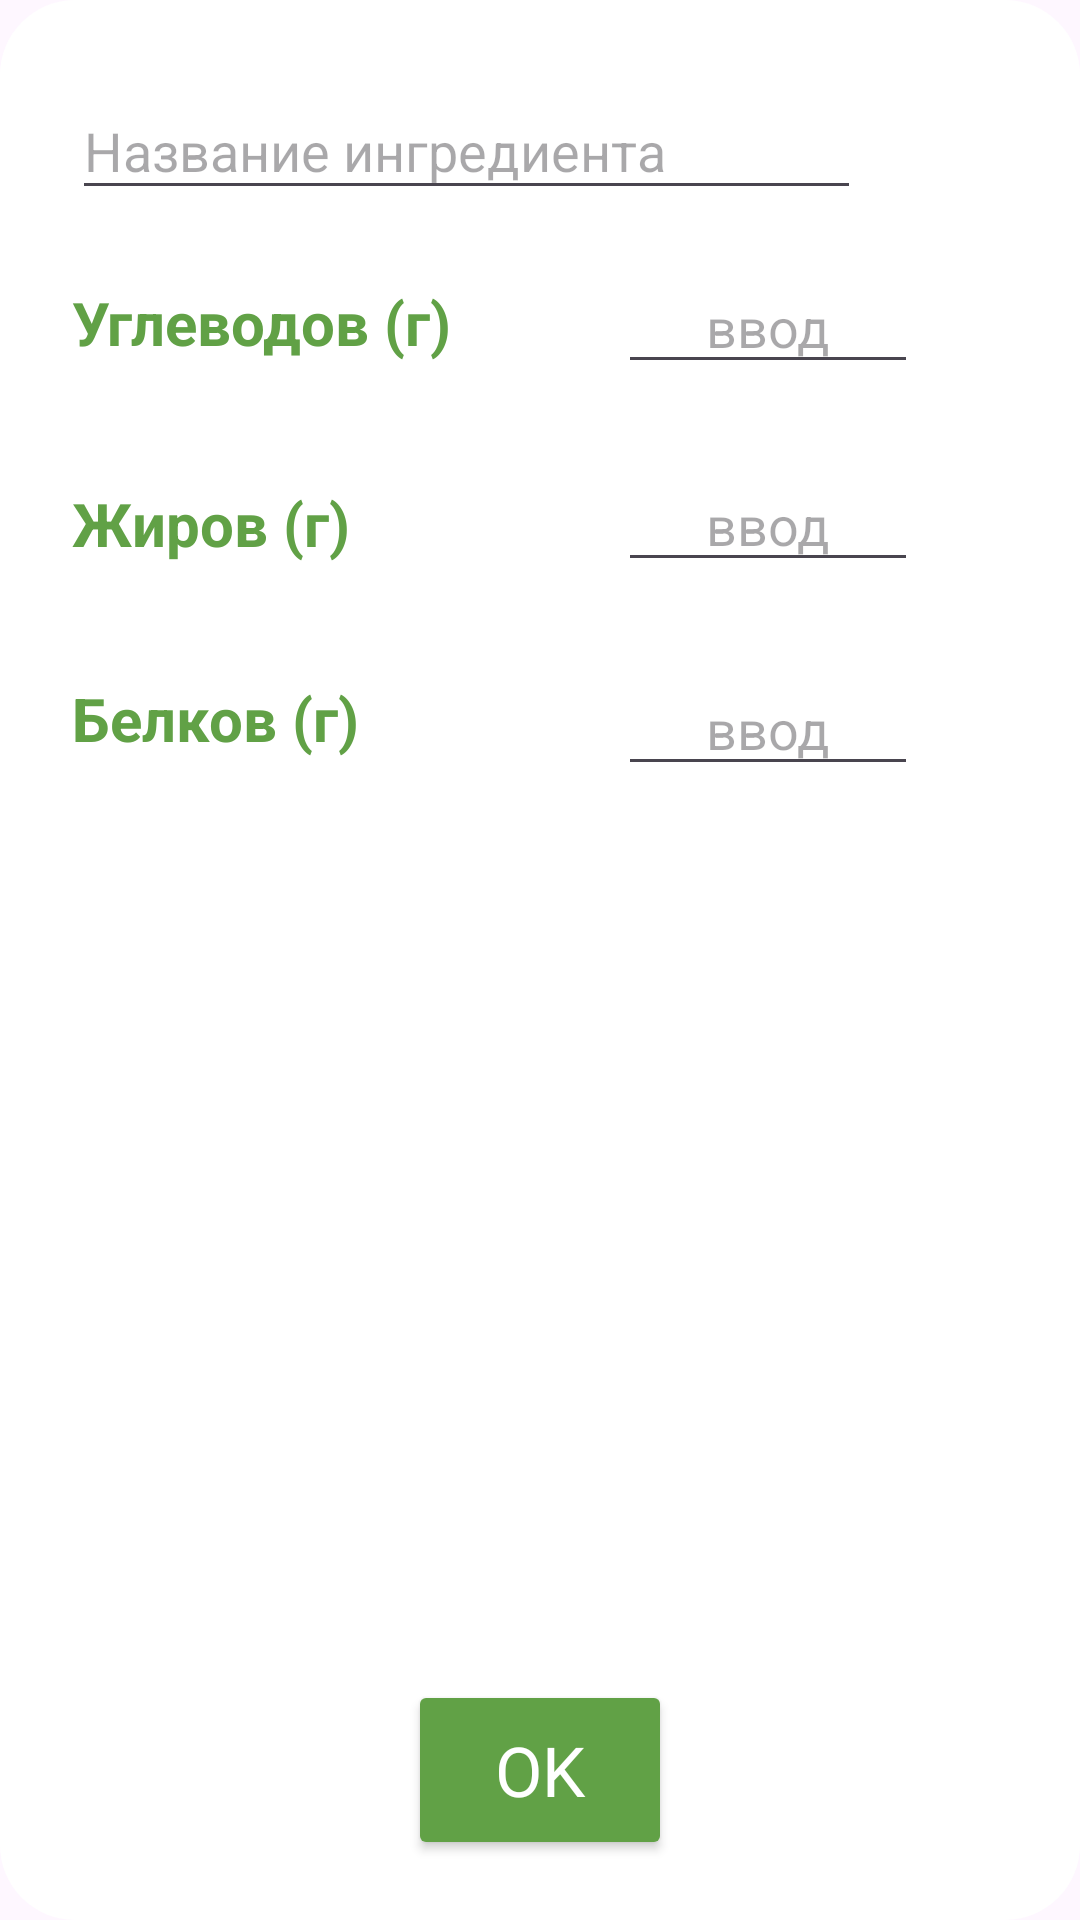

Produce the Android XML layout that renders to this screen, including the resource entries it uses.
<!-- AndroidManifest.xml: application theme Theme.AntiDiabet1 -->
<!-- res/layout/dialog_create_ingredient.xml -->
<?xml version="1.0" encoding="utf-8"?>
<androidx.constraintlayout.widget.ConstraintLayout xmlns:android="http://schemas.android.com/apk/res/android"
    xmlns:app="http://schemas.android.com/apk/res-auto"
    xmlns:tools="http://schemas.android.com/tools"
    android:layout_width="match_parent"
    android:layout_height="wrap_content"
    android:layout_marginHorizontal="30dp"
    android:background="@drawable/dialog_backround"
    android:orientation="vertical"

    android:paddingVertical="20dp"
    tools:layout_editor_absoluteX="1dp"
    tools:layout_editor_absoluteY="8dp">


    <EditText
        android:id="@+id/ingredient_name"
        android:layout_width="263dp"
        android:layout_height="42dp"
        android:layout_marginTop="8dp"
        android:layout_marginStart="4dp"

        android:ems="10"
        android:gravity="start"
        android:hint="Название ингредиента"
        android:inputType="text"
        android:textColor="@color/black"
        app:layout_constraintStart_toStartOf="parent"
        app:layout_constraintTop_toTopOf="parent" />

    <TextView
        android:id="@+id/textView2"
        android:layout_width="wrap_content"
        android:layout_height="wrap_content"
        android:layout_gravity="bottom"
        android:layout_marginStart="4dp"
        android:layout_marginTop="58dp"
        android:paddingVertical="8dp"
        android:text="Углеводов (г)"
        android:textColor="@color/green"
        android:textSize="20sp"
        android:textStyle="bold"
        app:layout_constraintStart_toStartOf="parent"
        app:layout_constraintTop_toTopOf="@id/ingredient_name" />

    <EditText
        android:id="@+id/carbons_enter"
        android:layout_width="100dp"
        android:layout_height="40dp"
        android:layout_marginTop="68dp"

        android:layout_marginEnd="34dp"
        android:ems="10"
        android:gravity="center"
        android:hint="ввод"
        android:inputType="number"
        android:textColor="@color/black"
        app:layout_constraintEnd_toEndOf="parent"
        app:layout_constraintTop_toTopOf="parent" />

    <TextView
        android:id="@+id/textView3"
        android:layout_width="wrap_content"
        android:layout_height="wrap_content"
        android:layout_gravity="bottom"
        android:layout_marginStart="4dp"
        android:layout_marginTop="24dp"
        android:paddingVertical="8dp"
        android:text="Жиров (г)"
        android:textColor="@color/green"
        android:textSize="20sp"
        android:textStyle="bold"
        app:layout_constraintStart_toStartOf="parent"
        app:layout_constraintTop_toBottomOf="@+id/textView2" />

    <EditText
        android:id="@+id/fats_enter"
        android:layout_width="100dp"
        android:layout_height="40dp"
        android:layout_marginTop="26dp"
        android:layout_marginEnd="34dp"
        android:ems="10"
        android:gravity="center"
        android:hint="ввод"
        android:inputType="number"
        android:textColor="@color/black"
        app:layout_constraintEnd_toEndOf="parent"
        app:layout_constraintTop_toBottomOf="@+id/carbons_enter" />

    <TextView
        android:id="@+id/textView4"
        android:layout_width="wrap_content"
        android:layout_height="wrap_content"
        android:layout_gravity="bottom"
        android:layout_marginStart="4dp"
        android:layout_marginTop="22dp"
        android:paddingVertical="8dp"
        android:text="Белков (г)"
        android:textColor="@color/green"
        android:textSize="20sp"
        android:textStyle="bold"
        app:layout_constraintStart_toStartOf="parent"
        app:layout_constraintTop_toBottomOf="@+id/textView3" />

    <EditText
        android:id="@+id/proteins_enter"
        android:layout_width="100dp"
        android:layout_height="40dp"
        android:layout_marginTop="28dp"
        android:layout_marginEnd="34dp"
        android:ems="10"
        android:gravity="center"
        android:hint="ввод"
        android:inputType="number"
        android:textColor="@color/black"
        app:layout_constraintEnd_toEndOf="parent"

        app:layout_constraintTop_toBottomOf="@+id/fats_enter" />

    <Button
        android:id="@+id/ok_button"
        android:layout_width="wrap_content"
        android:layout_height="60dp"
        android:layout_marginHorizontal="20dp"
        android:layout_marginTop="24dp"
        android:backgroundTint="@color/green"
        android:fontFamily="@font/inter_bold"

        android:text="OK"
        android:textColor="@color/white"
        android:textSize="23sp"

        app:layout_constraintBottom_toBottomOf="parent"
        app:layout_constraintEnd_toEndOf="parent"
        app:layout_constraintStart_toStartOf="parent"
        app:layout_constraintTop_toBottomOf="@+id/textView4"
        app:layout_constraintVertical_bias="1.0" />


</androidx.constraintlayout.widget.ConstraintLayout>
<!-- resources referenced by this layout -->
<resources>
  <color name="black">#FF000000</color>
  <color name="green">#61A146</color>
  <color name="white">#FFFFFFFF</color>
  <!-- drawable dialog_backround (drawable) -->
  <?xml version="1.0" encoding="UTF-8"?>
  <shape xmlns:android="http://schemas.android.com/apk/res/android">
      <solid android:color="@color/white"/>
  
      <padding android:left="20dp"
          android:top="1dp"
          android:right="20dp"
          android:bottom="1dp"
          />
  
      <corners android:radius="25dp"/>
  </shape>
  <style name="Theme.AntiDiabet1" parent="Base.Theme.AntiDiabet1" />
  <style name="Base.Theme.AntiDiabet1" parent="Theme.Material3.DayNight.NoActionBar">
          
          
      </style>
</resources>
